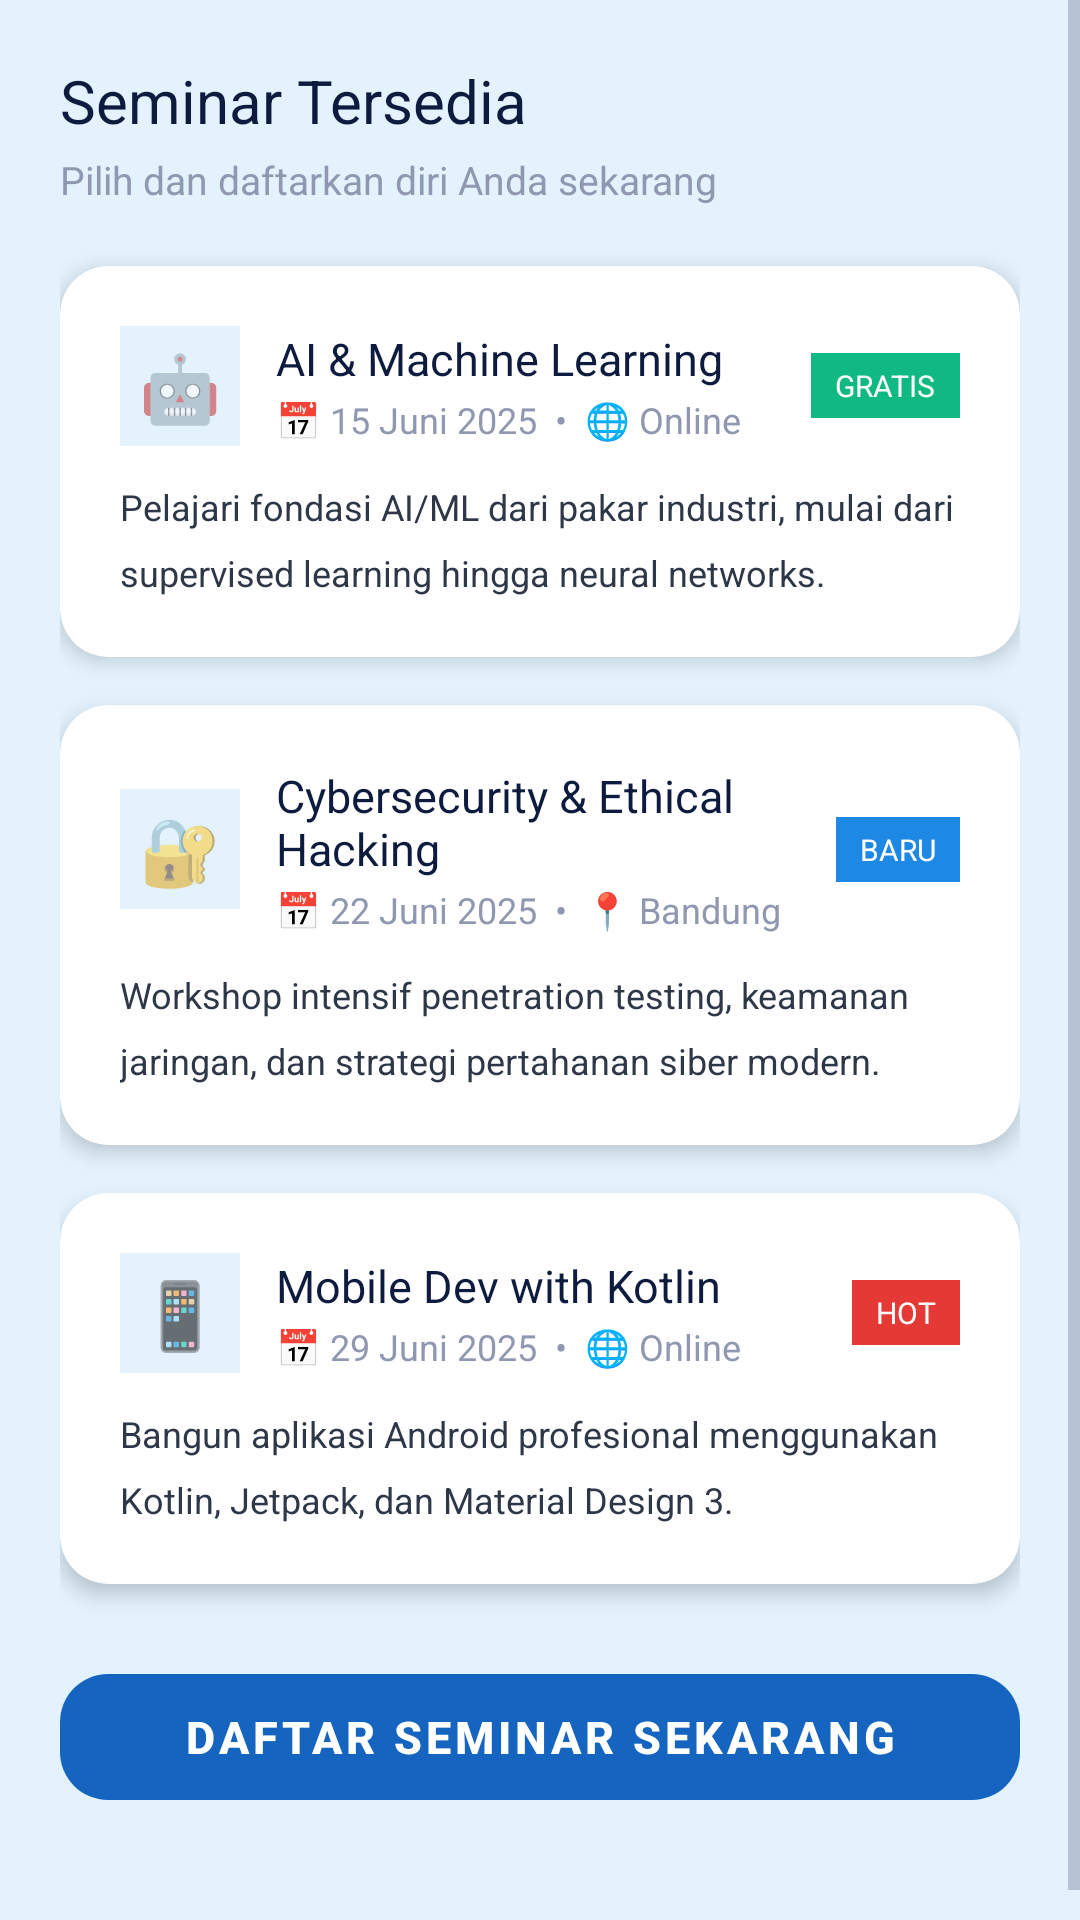

This screen was rendered from an Android layout file. Write that file and the resources it references.
<!-- AndroidManifest.xml: application theme Theme.RegisterApp -->
<!-- res/layout/fragment_seminar_list.xml -->
<?xml version="1.0" encoding="utf-8"?>
<ScrollView
    xmlns:android="http://schemas.android.com/apk/res/android"
    xmlns:app="http://schemas.android.com/apk/res-auto"
    android:layout_width="match_parent"
    android:layout_height="match_parent"
    android:background="@color/bg_main">

    <LinearLayout
        android:layout_width="match_parent"
        android:layout_height="wrap_content"
        android:orientation="vertical"
        android:padding="20dp">

        
        <TextView
            android:layout_width="wrap_content"
            android:layout_height="wrap_content"
            android:text="Seminar Tersedia"
            android:textSize="20sp"
            android:fontFamily="sans-serif"
            android:textColor="@color/text_primary"
            android:layout_marginBottom="4dp" />

        <TextView
            android:layout_width="wrap_content"
            android:layout_height="wrap_content"
            android:text="Pilih dan daftarkan diri Anda sekarang"
            android:textSize="13sp"
            android:fontFamily="sans-serif"
            android:textColor="@color/text_hint"
            android:layout_marginBottom="20dp" />

        
        <androidx.cardview.widget.CardView
            android:layout_width="match_parent"
            android:layout_height="wrap_content"
            app:cardCornerRadius="16dp"
            app:cardElevation="4dp"
            app:cardBackgroundColor="@color/white"
            android:layout_marginBottom="16dp">
            <LinearLayout
                android:layout_width="match_parent"
                android:layout_height="wrap_content"
                android:orientation="vertical"
                android:padding="20dp">
                <LinearLayout android:layout_width="match_parent" android:layout_height="wrap_content" android:orientation="horizontal" android:gravity="center_vertical">
                    <TextView android:layout_width="40dp" android:layout_height="40dp" android:text="🤖" android:textSize="22sp" android:gravity="center" android:background="@color/primary_very_light" />
                    <LinearLayout android:layout_width="0dp" android:layout_height="wrap_content" android:layout_weight="1" android:orientation="vertical" android:layout_marginStart="12dp">
                        <TextView android:layout_width="wrap_content" android:layout_height="wrap_content" android:text="AI &amp; Machine Learning" android:textSize="15sp" android:fontFamily="sans-serif" android:textColor="@color/text_primary" />
                        <TextView android:layout_width="wrap_content" android:layout_height="wrap_content" android:text="📅 15 Juni 2025  •  🌐 Online" android:textSize="12sp" android:fontFamily="sans-serif" android:textColor="@color/text_hint" android:layout_marginTop="2dp" />
                    </LinearLayout>
                    <TextView android:layout_width="wrap_content" android:layout_height="wrap_content" android:text="GRATIS" android:textSize="10sp" android:textColor="@color/white" android:fontFamily="sans-serif" android:background="@color/success" android:paddingHorizontal="8dp" android:paddingVertical="4dp" />
                </LinearLayout>
                <TextView android:layout_width="wrap_content" android:layout_height="wrap_content" android:text="Pelajari fondasi AI/ML dari pakar industri, mulai dari supervised learning hingga neural networks." android:textSize="12sp" android:fontFamily="sans-serif" android:textColor="@color/text_body" android:layout_marginTop="12dp" android:lineSpacingMultiplier="1.5" />
            </LinearLayout>
        </androidx.cardview.widget.CardView>

        
        <androidx.cardview.widget.CardView
            android:layout_width="match_parent"
            android:layout_height="wrap_content"
            app:cardCornerRadius="16dp"
            app:cardElevation="4dp"
            app:cardBackgroundColor="@color/white"
            android:layout_marginBottom="16dp">
            <LinearLayout android:layout_width="match_parent" android:layout_height="wrap_content" android:orientation="vertical" android:padding="20dp">
                <LinearLayout android:layout_width="match_parent" android:layout_height="wrap_content" android:orientation="horizontal" android:gravity="center_vertical">
                    <TextView android:layout_width="40dp" android:layout_height="40dp" android:text="🔐" android:textSize="22sp" android:gravity="center" android:background="@color/primary_very_light" />
                    <LinearLayout android:layout_width="0dp" android:layout_height="wrap_content" android:layout_weight="1" android:orientation="vertical" android:layout_marginStart="12dp">
                        <TextView android:layout_width="wrap_content" android:layout_height="wrap_content" android:text="Cybersecurity &amp; Ethical Hacking" android:textSize="15sp" android:fontFamily="sans-serif" android:textColor="@color/text_primary" />
                        <TextView android:layout_width="wrap_content" android:layout_height="wrap_content" android:text="📅 22 Juni 2025  •  📍 Bandung" android:textSize="12sp" android:fontFamily="sans-serif" android:textColor="@color/text_hint" android:layout_marginTop="2dp" />
                    </LinearLayout>
                    <TextView android:layout_width="wrap_content" android:layout_height="wrap_content" android:text="BARU" android:textSize="10sp" android:textColor="@color/white" android:fontFamily="sans-serif" android:background="@color/secondary_dark" android:paddingHorizontal="8dp" android:paddingVertical="4dp" />
                </LinearLayout>
                <TextView android:layout_width="wrap_content" android:layout_height="wrap_content" android:text="Workshop intensif penetration testing, keamanan jaringan, dan strategi pertahanan siber modern." android:textSize="12sp" android:fontFamily="sans-serif" android:textColor="@color/text_body" android:layout_marginTop="12dp" android:lineSpacingMultiplier="1.5" />
            </LinearLayout>
        </androidx.cardview.widget.CardView>

        
        <androidx.cardview.widget.CardView
            android:layout_width="match_parent"
            android:layout_height="wrap_content"
            app:cardCornerRadius="16dp"
            app:cardElevation="4dp"
            app:cardBackgroundColor="@color/white"
            android:layout_marginBottom="16dp">
            <LinearLayout android:layout_width="match_parent" android:layout_height="wrap_content" android:orientation="vertical" android:padding="20dp">
                <LinearLayout android:layout_width="match_parent" android:layout_height="wrap_content" android:orientation="horizontal" android:gravity="center_vertical">
                    <TextView android:layout_width="40dp" android:layout_height="40dp" android:text="📱" android:textSize="22sp" android:gravity="center" android:background="@color/primary_very_light" />
                    <LinearLayout android:layout_width="0dp" android:layout_height="wrap_content" android:layout_weight="1" android:orientation="vertical" android:layout_marginStart="12dp">
                        <TextView android:layout_width="wrap_content" android:layout_height="wrap_content" android:text="Mobile Dev with Kotlin" android:textSize="15sp" android:fontFamily="sans-serif" android:textColor="@color/text_primary" />
                        <TextView android:layout_width="wrap_content" android:layout_height="wrap_content" android:text="📅 29 Juni 2025  •  🌐 Online" android:textSize="12sp" android:fontFamily="sans-serif" android:textColor="@color/text_hint" android:layout_marginTop="2dp" />
                    </LinearLayout>
                    <TextView android:layout_width="wrap_content" android:layout_height="wrap_content" android:text="HOT" android:textSize="10sp" android:textColor="@color/white" android:fontFamily="sans-serif" android:background="@color/error" android:paddingHorizontal="8dp" android:paddingVertical="4dp" />
                </LinearLayout>
                <TextView android:layout_width="wrap_content" android:layout_height="wrap_content" android:text="Bangun aplikasi Android profesional menggunakan Kotlin, Jetpack, dan Material Design 3." android:textSize="12sp" android:fontFamily="sans-serif" android:textColor="@color/text_body" android:layout_marginTop="12dp" android:lineSpacingMultiplier="1.5" />
            </LinearLayout>
        </androidx.cardview.widget.CardView>

        
        <com.google.android.material.button.MaterialButton
            android:id="@+id/btn_daftar_from_list"
            style="@style/PrimaryButton"
            android:layout_width="match_parent"
            android:layout_height="54dp"
            android:text="Daftar Seminar Sekarang"
            android:textColor="@color/white"
            android:layout_marginTop="8dp"
            android:layout_marginBottom="24dp" />

    </LinearLayout>
</ScrollView>
<!-- resources referenced by this layout -->
<resources>
  <color name="bg_main">#E3F2FD</color>
  <color name="error">#E53935</color>
  <color name="primary_very_light">#E3F2FD</color>
  <color name="secondary_dark">#1E88E5</color>
  <color name="success">#10B981</color>
  <color name="text_body">#2D3748</color>
  <color name="text_hint">#9098B1</color>
  <color name="text_primary">#0D1B3E</color>
  <color name="white">#FFFFFF</color>
  <style name="PrimaryButton" parent="Widget.MaterialComponents.Button">
          <item name="android:textSize">15sp</item>
          <item name="android:textStyle">bold</item>
          <item name="cornerRadius">16dp</item>
          <item name="backgroundTint">@color/primary</item>
          <item name="android:stateListAnimator">@null</item>
          <item name="elevation">4dp</item>
      </style>
  <style name="Theme.RegisterApp" parent="Base.Theme.RegisterApp" />
  <color name="primary">#1565C0</color>
  <style name="Base.Theme.RegisterApp" parent="Theme.MaterialComponents.Light.NoActionBar">
          <item name="colorPrimary">@color/primary</item>
          <item name="colorPrimaryDark">@color/primary_dark</item>
          <item name="colorPrimaryVariant">@color/primary_dark</item>
          <item name="colorSecondary">@color/secondary</item>
          <item name="colorSecondaryVariant">@color/secondary_dark</item>
          <item name="android:statusBarColor">@color/primary_dark</item>
          <item name="android:navigationBarColor">@color/primary_dark</item>
          <item name="android:colorBackground">@color/bg_main</item>
          <item name="colorSurface">@color/white</item>
          <item name="colorError">@color/error</item>
          <item name="android:textColorPrimary">@color/text_primary</item>
          <item name="android:textColorSecondary">@color/text_hint</item>
          <item name="android:windowLightStatusBar">false</item>
          <item name="android:windowBackground">@color/bg_main</item>
      </style>
  <color name="primary_dark">#0D47A1</color>
  <color name="secondary">#42A5F5</color>
</resources>
